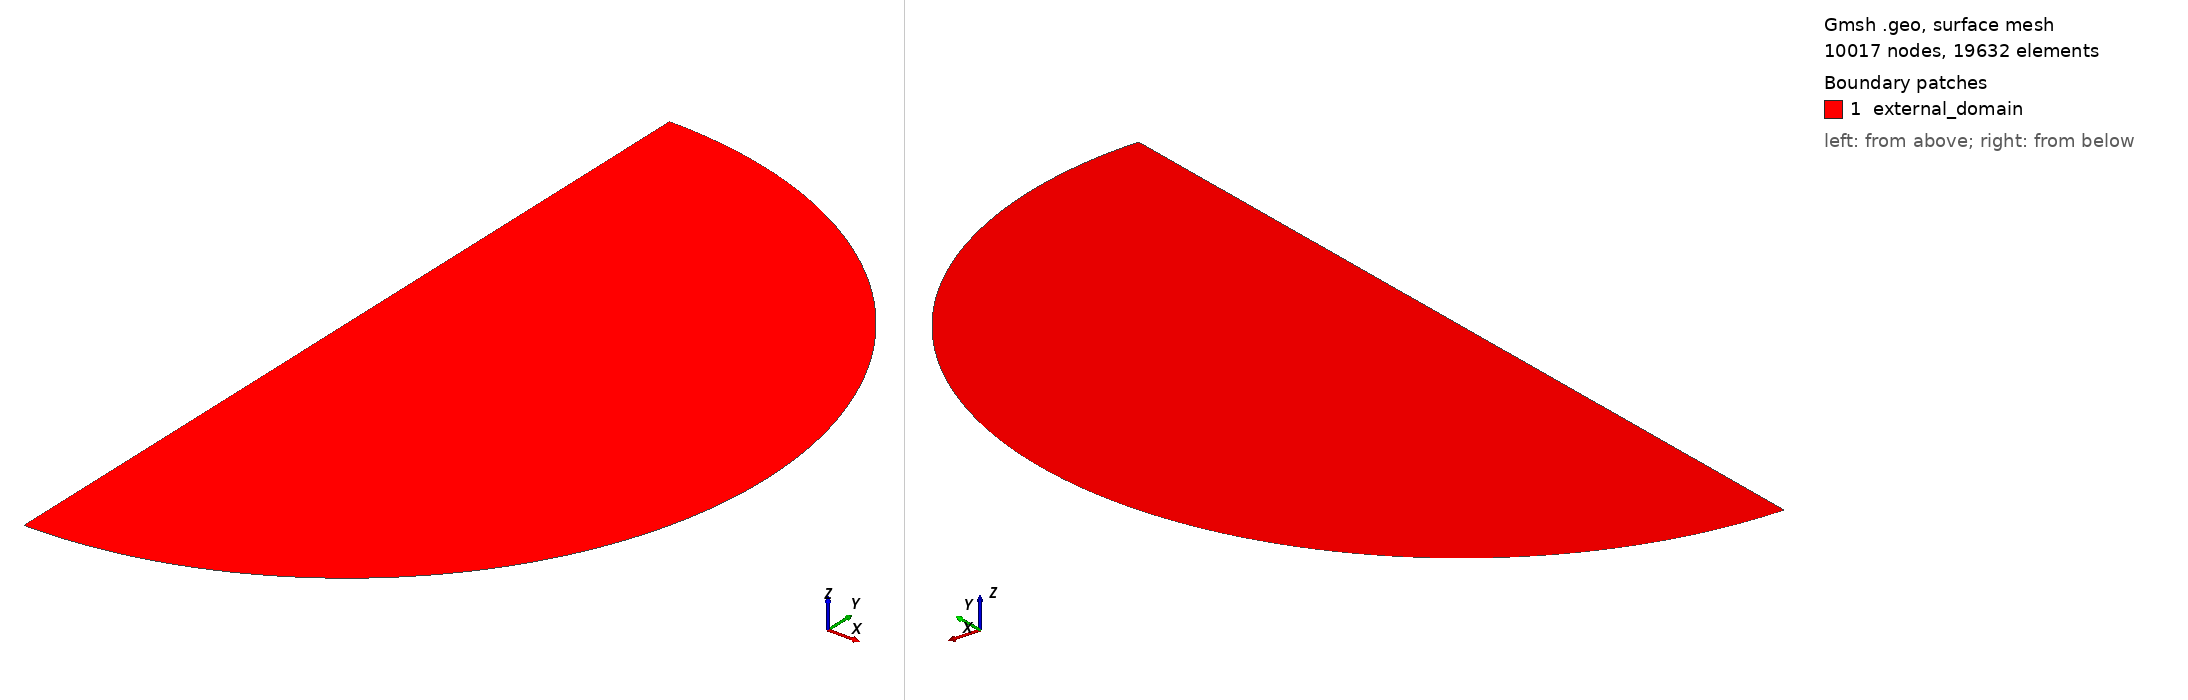

Gmsh geometry script, surface-meshed: 10017 nodes, 19632 surface elements. Boundary patches (legend numbers): 1 external_domain. Left view from above one corner, right view from below the opposite corner. Legend entries are the model's physical surfaces. The drawing asked Gmsh for element sizes between 1% and 20% of the model's largest extent; the script's own settings can give other sizes.

=== spheres_2D_ext.geo (drawn) ===
SetFactory("OpenCASCADE");

// Setting variables
R_Omega = 48; // radius of the internal domain
Ngamma = 301; // number of nodes on the domain boundary
minSize = 0.005; // size of the elements inside the spheres
maxSize = 0.5; // size of the elements far from the spheres

// Domain sphere
Point(1) = {0, 0, 0};
Point(2) = {0, R_Omega, 0};
Point(3) = {0, -R_Omega, 0};

Circle(1) = {2, 1, 3};
Line(2) = {2, 1};
Line(3) = {1, 3};

Curve Loop(1) = {1, -3, -2};
Plane Surface(1) = {1};

Point{1} In Surface{1};

Physical Surface("external_domain", 303) = {1};
Physical Curve("External_boundary", 201) = {1};
Physical Point(0) = {1};


// Mesh size
Transfinite Curve{1} = Ngamma Using Progression 1;

Field[1] = Distance;
Field[1].PointsList = {1};

Field[2] = Threshold;
Field[2].InField = 1;
Field[2].DistMin = 0;
Field[2].DistMax = R_Omega;
Field[2].SizeMin = minSize;
Field[2].SizeMax = maxSize;


Background Field = 2;
